Photos from the image-classification dataset "dataset" in the GitHub repository daai25/RestarauntRecommenderFoodClassifier. Its 2 classes are: food, non food.

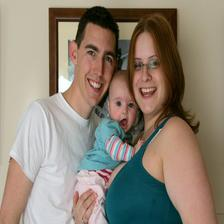
Label: non food

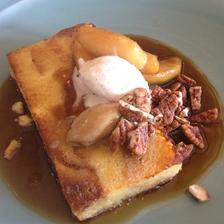
Label: food

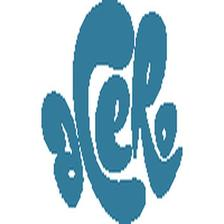
Label: non food

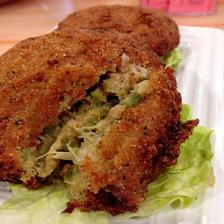
Label: food

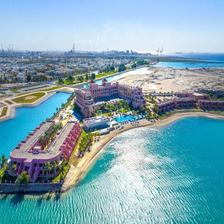
Label: non food

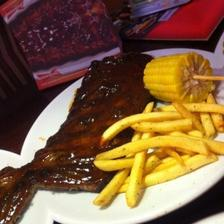
Label: food
